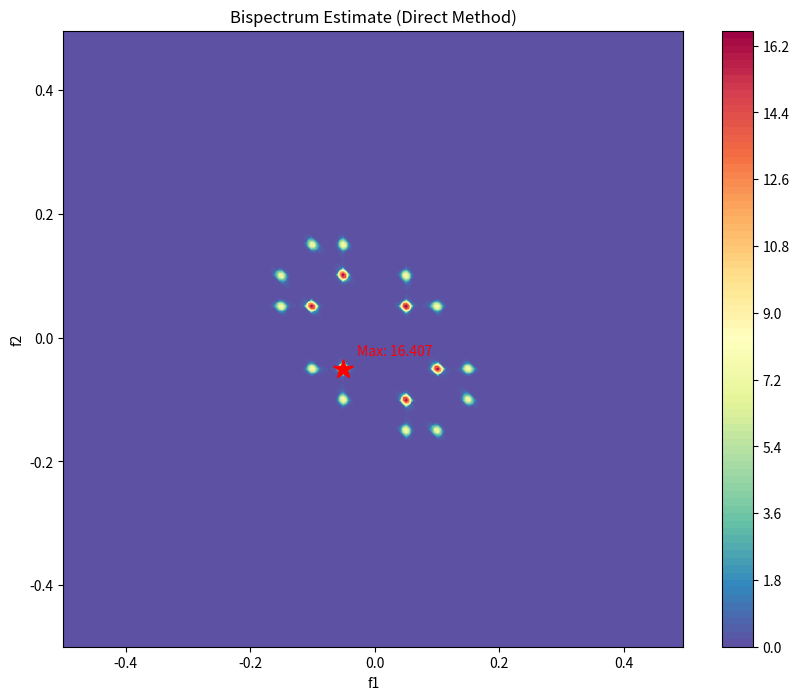

Write the Python code that produced this figure.
import numpy as np
from scipy.linalg import hankel
from scipy.signal import convolve2d
import matplotlib.pyplot as plt


def bispectrumd(y, nfft=None, window=None, nsamp=None, overlap=None):
    """
    Estimate bispectrum using the direct (FFT) method.

    Parameters:
    -----------
    y : array_like
        Input data vector or time-series.
    nfft : int, optional
        FFT length. If None, uses the next power of two > nsamp.
    window : array_like or int, optional
        If array: 2D window for frequency-domain smoothing.
        If int: length of the side of the square for the Rao-Gabr optimal window.
        If None, no frequency-domain smoothing is applied.
    nsamp : int, optional
        Samples per segment. If None, uses 8 segments.
    overlap : int, optional
        Percentage overlap of segments (0-99). If None, uses 50%.

    Returns:
    --------
    Bspec : ndarray
        Estimated bispectrum: an nfft x nfft array, with origin
        at the center, and axes pointing down and to the right.
    waxis : ndarray
        Vector of frequencies associated with the rows and columns of Bspec.
    """
    # Ensure input is a numpy array
    y = np.asarray(y)
    if y.ndim == 1:
        y = y.reshape(1, -1)
    ly, nrecs = y.shape

    # Set default parameters
    if nfft is None:
        nfft = 128
    if overlap is None:
        overlap = 50 if nrecs == 1 else 0
    if nsamp is None:
        nsamp = ly if nrecs > 1 else 0

    # Adjust parameters
    if nrecs == 1 and nsamp <= 0:
        nsamp = int(ly / (8 - 7 * overlap / 100))
    if nfft < nsamp:
        nfft = 2 ** int(np.ceil(np.log2(nsamp)))

    overlap = int(nsamp * overlap / 100)
    nadvance = nsamp - overlap
    nrecs = int((ly * nrecs - overlap) / nadvance)

    # Create the 2-D window for frequency-domain smoothing
    if window is None:
        window = np.ones((1, 1))
    elif np.isscalar(window):
        winsize = int(window)
        if winsize < 0:
            winsize = 5
        winsize = winsize - (winsize % 2) + 1  # make it odd
        if winsize > 1:
            mwind = int(nfft / winsize)
            lby2 = (winsize - 1) // 2
            theta = np.arange(-lby2, lby2 + 1)
            opwind = (
                np.outer(theta**2, np.ones(winsize)) + np.outer(np.ones(winsize), theta**2) + np.outer(theta, theta)
            )
            opwind = 1 - ((2 * mwind / nfft) ** 2) * opwind
            Hex = (
                np.abs(np.outer(theta, np.ones(winsize)))
                + np.abs(np.outer(np.ones(winsize), theta))
                + np.abs(np.outer(theta, theta))
            )
            opwind = opwind * (Hex < winsize)
            opwind = opwind * (4 * mwind**2) / (7 * np.pi**2)
        else:
            opwind = np.ones((1, 1))
    else:
        opwind = np.asarray(window)
        if opwind.ndim != 2 or opwind.shape[0] != opwind.shape[1]:
            raise ValueError("2-D window must be square")

    # Initialize arrays
    Bspec = np.zeros((nfft, nfft), dtype=complex)
    mask = hankel(np.arange(nfft), np.array([nfft - 1] + list(range(nfft - 1))))

    # Main loop for bispectrum estimation
    for krec in range(nrecs):
        ind = slice(krec * nadvance, krec * nadvance + nsamp)
        xseg = y.flat[ind]
        xseg = xseg - np.mean(xseg)

        Xf = np.fft.fft(xseg, nfft) / nsamp
        CXf = np.conj(Xf)

        Bspec += np.outer(Xf, Xf) * CXf[mask].reshape(nfft, nfft)

    Bspec = np.fft.fftshift(Bspec) / nrecs

    # Frequency-domain smoothing
    if opwind.size > 1:
        Bspec = convolve2d(Bspec, opwind, mode="same")

    # Compute frequency axis
    waxis = np.fft.fftshift(np.fft.fftfreq(nfft))

    return Bspec, waxis


def plot_bispectrum(Bspec, waxis, title="Bispectrum"):
    """
    Plot the bispectrum estimate.

    Parameters:
    -----------
    Bspec : ndarray
        Bispectrum estimate from the bispectrumd function.
    waxis : ndarray
        Frequency axis from the bispectrumd function.
    title : str, optional
        Title for the plot.
    """
    plt.figure(figsize=(10, 8))
    cont = plt.contourf(waxis, waxis, np.abs(Bspec), 100, cmap=plt.cm.Spectral_r)
    plt.colorbar(cont)
    plt.title(title)
    plt.xlabel("f1")
    plt.ylabel("f2")

    # Find and annotate maximum
    max_val = np.max(np.abs(Bspec))
    max_idx = np.unravel_index(np.argmax(np.abs(Bspec)), Bspec.shape)
    plt.plot(waxis[max_idx[1]], waxis[max_idx[0]], "r*", markersize=15)
    plt.annotate(
        f"Max: {max_val:.3f}",
        xy=(waxis[max_idx[1]], waxis[max_idx[0]]),
        xytext=(10, 10),
        textcoords="offset points",
        color="red",
    )

    plt.show()


def test_bispectrumd():
    """
    Test function for bispectrum estimation using the direct method.
    """
    # Generate a simple test signal
    t = np.linspace(0, 10, 1000)
    f1, f2 = 5, 10
    y = np.sin(2 * np.pi * f1 * t) + np.sin(2 * np.pi * f2 * t) + 0.5 * np.sin(2 * np.pi * (f1 + f2) * t)
    y += 0.1 * np.random.randn(len(t))

    # Compute and plot bispectrum
    Bspec, waxis = bispectrumd(y, nfft=256, nsamp=256, window=5)
    plot_bispectrum(Bspec, waxis, title="Bispectrum Estimate (Direct Method)")


if __name__ == "__main__":
    test_bispectrumd()
